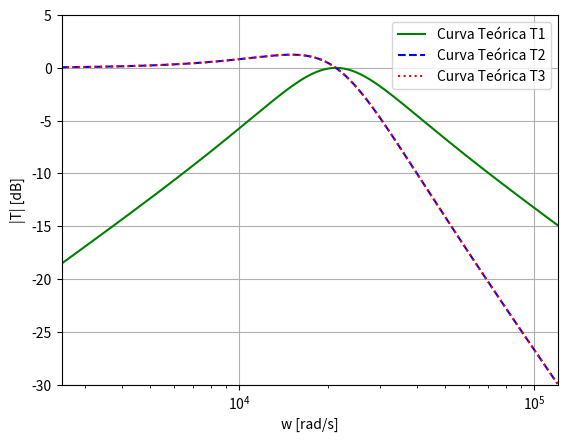

Python code for this plot:
# imports
import math
import numpy as np
from scipy.optimize import curve_fit
import matplotlib.pyplot as plt


# Def K, Q, w0
C1, C2, R2, R4, R5, R6, R11, P2 = 4.7e-9, 4.7e-9, 100e3, 10e3, 100e3, 10e3, 10e3, 10e3

w0 = np.sqrt(R5/(R2*R4*R11*C1*C2))
K = 1/(w0*P2*C1)
Q = w0*C1*R6

def T1_dB(x, K, w0, Q):
    return 20 * np.log10(np.abs(-K*w0*1j*x / (w0**2 + 1j * x * w0 / Q - x**2)))

def T2_dB(x, K, w0, Q):
    return 20 * np.log10(np.abs(K*w0**2 / (w0**2 + 1j * x * w0 / Q - x**2)))

def T3_dB(x, K, w0, Q):
    return 20 * np.log10(np.abs(-K*w0**2 / (w0**2 + 1j * x * w0 / Q - x**2)))

#  curvas teóricas
w_values = np.linspace(0, 20000*6, 10000)
T1_magnitude_dB = T1_dB(w_values, K, w0, Q)
T2_magnitude_dB = T2_dB(w_values, K, w0, Q)
T3_magnitude_dB = T3_dB(w_values, K, w0, Q)

plt.plot(w_values, T1_magnitude_dB, label='Curva Teórica T1', color='green')
plt.plot(w_values, T2_magnitude_dB, label='Curva Teórica T2', linestyle='--', color='blue')
plt.plot(w_values, T3_magnitude_dB, label='Curva Teórica T3', linestyle=':', color='red')

plt.xlabel('w [rad/s]')
plt.ylabel('|T| [dB]')
plt.xlim(2500, 20000*6)
plt.ylim(-30, 5)
plt.xscale('log')
plt.legend()
plt.grid(True)
#plt.savefig('HP_gain.pdf')
plt.show()

print('K: ', K )
print('Q: ', Q )
print('w0: ', w0 )


